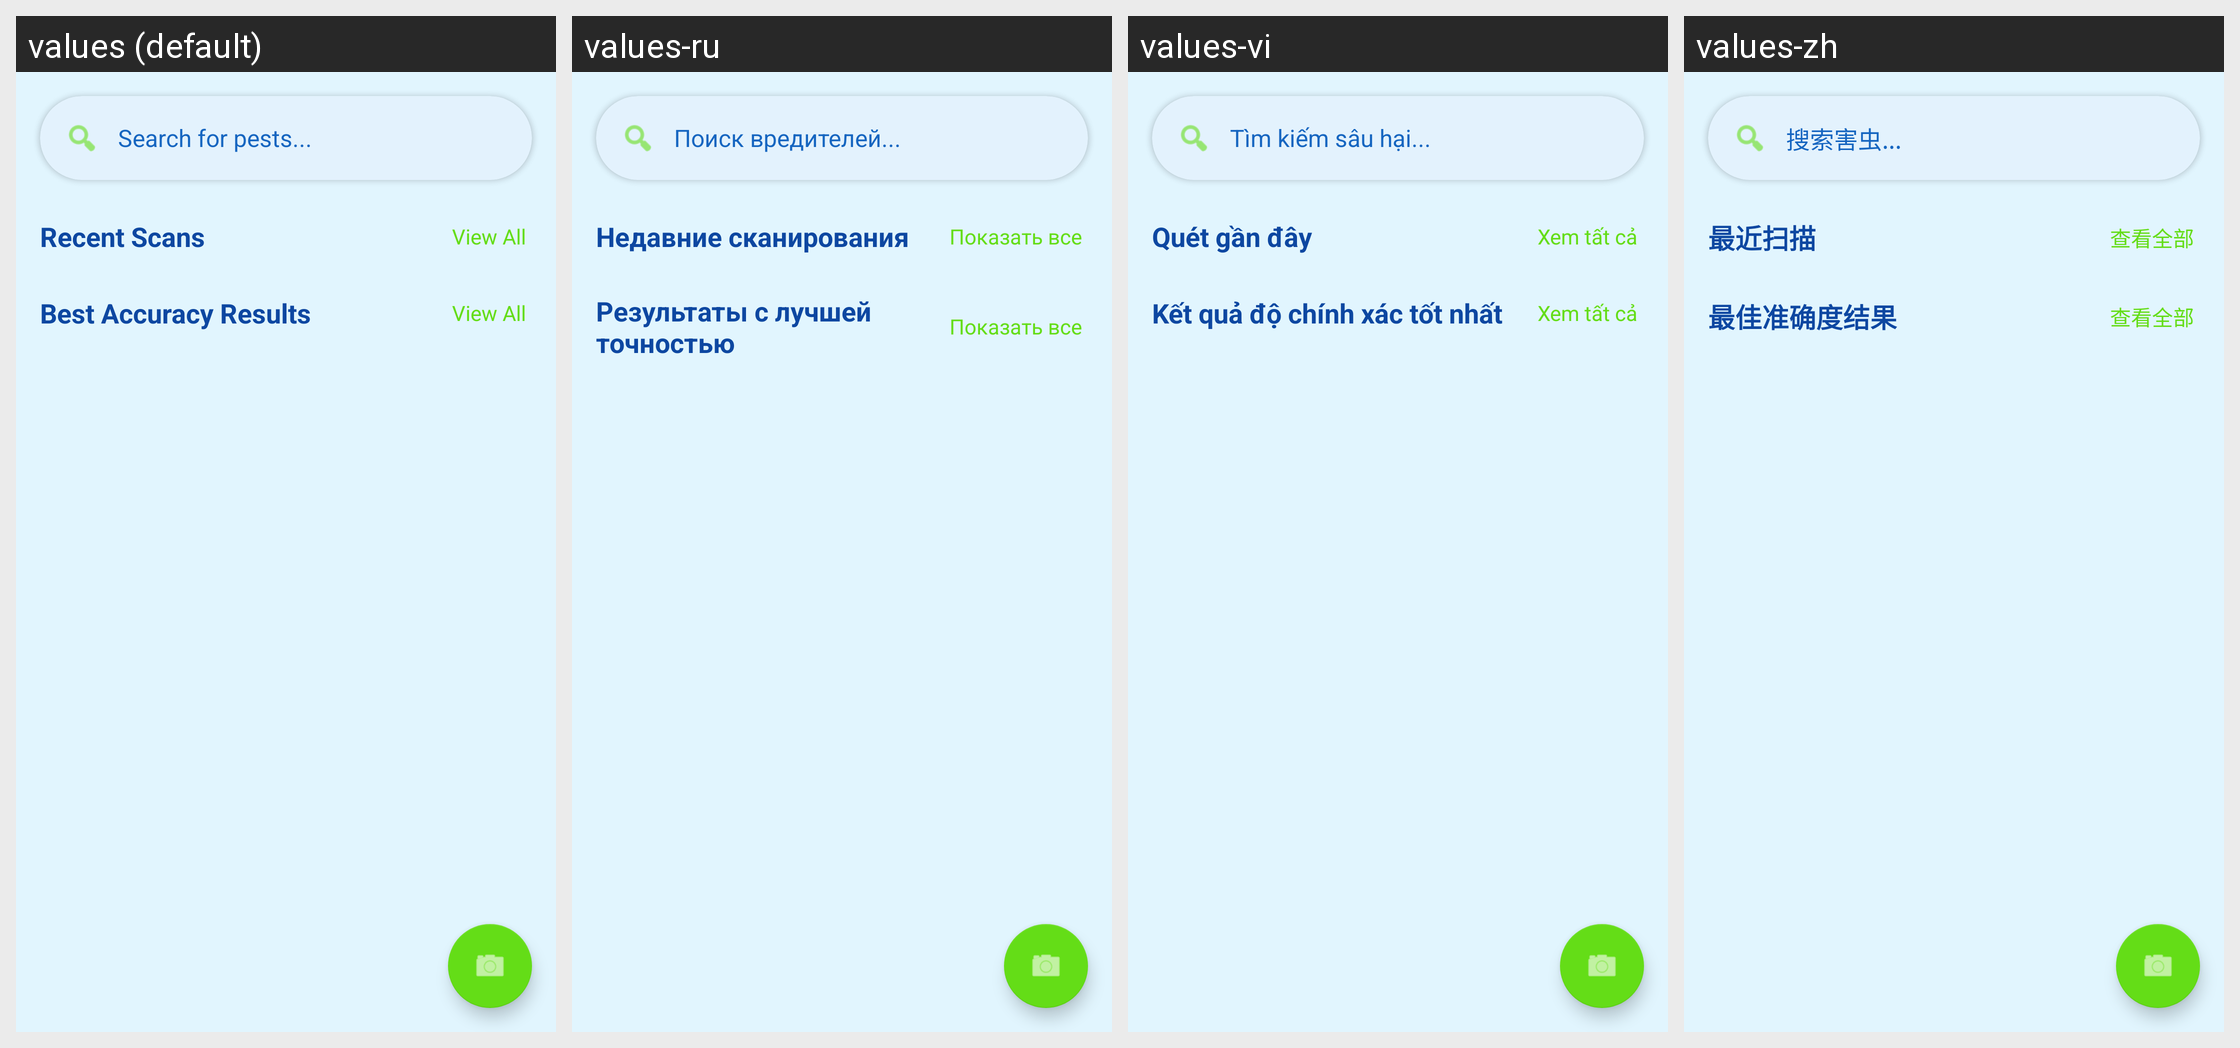

The same Android screen rendered under several of its app's locales, left to right. List the strings drawn on it with the default value and each locale's translation.
Android screen res/layout/fragment_history.xml rendered under 4 locales, left to right: values (default), values-ru, values-vi, values-zh. Device: Nexus 5 (rendered at 1080×1920; each locale shown at half size, 540×960, under a caption strip naming it); theme Theme.MaterialComponents.DayNight.NoActionBar.
Strings drawn on this screen, with the default value and each locale's value (text and hints the layout hard-codes, and strings that could not be matched under every locale, appear in the picture but are not listed):

search_for_pests
  values: Search for pests...
  values-ru: Поиск вредителей...
  values-vi: Tìm kiếm sâu hại...
  values-zh: 搜索害虫...

recent_scans
  values: Recent Scans
  values-ru: Недавние сканирования
  values-vi: Quét gần đây
  values-zh: 最近扫描

view_all
  values: View All
  values-ru: Показать все
  values-vi: Xem tất cả
  values-zh: 查看全部

best_accuracy_results
  values: Best Accuracy Results
  values-ru: Результаты с лучшей точностью
  values-vi: Kết quả độ chính xác tốt nhất
  values-zh: 最佳准确度结果
